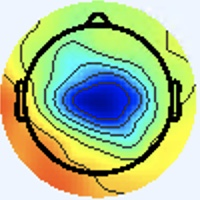

Data behind this chart, as committed beside it:
[238 245 255], [238 245 255], [238 245 255], [238 245 255], [238 245 255], [238 245 255], [238 245 255], [238 245 255], [238 245 255], [238 245 255], [238 245 255], [238 245 255], [238 245 255], [238 245 255], [238 245 255], [238 245 255], [238 245 255], [238 245 255], [238 245 255], [238 245 255], [238 245 255], [238 245 255], [238 245 255], [238 245 255]
[238 245 255], [238 245 255], [238 245 255], [238 245 255], [238 245 255], [238 245 255], [238 245 255], [238 245 255], [238 245 255], [238 245 255], [238 245 255], [238 245 255], [238 245 255], [238 245 255], [238 245 255], [238 245 255], [238 245 255], [238 245 255], [238 245 255], [238 245 255], [238 245 255], [238 245 255], [238 245 255], [238 245 255]
[238 245 255], [238 245 255], [238 245 255], [238 245 255], [238 245 255], [238 245 255], [238 245 255], [238 245 255], [238 245 255], [238 245 255], [238 245 255], [238 245 255], [238 245 255], [238 245 255], [238 245 255], [238 245 255], [238 245 255], [238 245 255], [238 245 255], [238 245 255], [238 245 255], [238 245 255], [238 245 255], [238 245 255]
[238 245 255], [238 245 255], [238 245 255], [238 245 255], [238 245 255], [238 245 255], [238 245 255], [238 245 255], [238 245 255], [238 245 255], [238 245 255], [238 245 255], [238 245 255], [238 245 255], [238 245 255], [238 245 255], [238 245 255], [238 245 255], [238 245 255], [238 245 255], [238 245 255], [238 245 255], [238 245 255], [238 245 255]
[238 245 255], [238 245 255], [238 245 255], [238 245 255], [238 245 255], [238 245 255], [238 245 255], [238 245 255], [238 245 255], [238 245 255], [238 245 255], [238 245 255], [238 245 255], [238 245 255], [238 245 255], [238 245 255], [238 245 255], [238 245 255], [238 245 255], [238 245 255], [238 245 255], [238 245 255], [238 245 255], [238 245 255]
[238 245 255], [238 245 255], [238 245 255], [238 245 255], [238 245 255], [238 245 255], [238 245 255], [238 245 255], [238 245 255], [238 245 255], [238 245 255], [238 245 255], [238 245 255], [238 245 255], [238 245 255], [238 245 255], [238 245 255], [238 245 255], [238 245 255], [238 245 255], [238 245 255], [238 245 255], [238 245 255], [238 245 255]
[238 245 255], [238 245 255], [238 245 255], [238 245 255], [238 245 255], [238 245 255], [238 245 255], [238 245 255], [238 245 255], [238 245 255], [238 245 255], [238 245 255], [238 245 255], [238 245 255], [238 245 255], [238 245 255], [238 245 255], [238 245 255], [238 245 255], [238 245 255], [238 245 255], [238 245 255], [238 245 255], [238 245 255]
[238 245 255], [238 245 255], [238 245 255], [238 245 255], [238 245 255], [238 245 255], [238 245 255], [238 245 255], [238 245 255], [238 245 255], [238 245 255], [238 245 255], [238 245 255], [238 245 255], [238 245 255], [238 245 255], [238 245 255], [238 245 255], [238 245 255], [238 245 255], [238 245 255], [238 245 255], [238 245 255], [238 245 255]
[238 245 255], [238 245 255], [238 245 255], [238 245 255], [238 245 255], [238 245 255], [238 245 255], [238 245 255], [238 245 255], [238 245 255], [238 245 255], [238 245 255], [238 245 255], [238 245 255], [238 245 255], [238 245 255], [238 245 255], [238 245 255], [238 245 255], [238 245 255], [238 245 255], [238 245 255], [238 245 255], [238 245 255]
[238 245 255], [238 245 255], [238 245 255], [238 245 255], [238 245 255], [238 245 255], [238 245 255], [238 245 255], [238 245 255], [238 245 255], [238 245 255], [238 245 255], [238 245 255], [238 245 255], [238 245 255], [238 245 255], [238 245 255], [238 245 255], [238 245 255], [238 245 255], [238 245 255], [238 245 255], [238 245 255], [238 245 255]
[238 245 255], [238 245 255], [238 245 255], [238 245 255], [238 245 255], [238 245 255], [238 245 255], [238 245 255], [238 245 255], [238 245 255], [238 245 255], [238 245 255], [238 245 255], [238 245 255], [238 245 255], [238 245 255], [238 245 255], [238 245 255], [238 245 255], [238 245 255], [238 245 255], [238 245 255], [238 245 255], [238 245 255]
[238 245 255], [238 245 255], [238 245 255], [238 245 255], [238 245 255], [238 245 255], [238 245 255], [238 245 255], [238 245 255], [238 245 255], [238 245 255], [238 245 255], [238 245 255], [238 245 255], [238 245 255], [238 245 255], [238 245 255], [238 245 255], [238 245 255], [238 245 255], [238 245 255], [238 245 255], [238 245 255], [238 245 255]
[238 245 255], [238 245 255], [238 245 255], [238 245 255], [238 245 255], [238 245 255], [238 245 255], [238 245 255], [238 245 255], [238 245 255], [238 245 255], [238 245 255], [238 245 255], [238 245 255], [238 245 255], [238 245 255], [238 245 255], [238 245 255], [238 245 255], [238 245 255], [238 245 255], [238 245 255], [238 245 255], [238 245 255]
[238 245 255], [238 245 255], [238 245 255], [238 245 255], [238 245 255], [238 245 255], [238 245 255], [238 245 255], [238 245 255], [238 245 255], [238 245 255], [238 245 255], [238 245 255], [238 245 255], [238 245 255], [238 245 255], [238 245 255], [238 245 255], [238 245 255], [238 245 255], [238 245 255], [238 245 255], [238 245 255], [238 245 255]
[238 245 255], [238 245 255], [238 245 255], [238 245 255], [238 245 255], [238 245 255], [238 245 255], [238 245 255], [238 245 255], [238 245 255], [238 245 255], [238 245 255], [238 245 255], [238 245 255], [238 245 255], [238 245 255], [238 245 255], [238 245 255], [238 245 255], [238 245 255], [238 245 255], [238 245 255], [238 245 255], [238 245 255]
[238 245 255], [238 245 255], [238 245 255], [238 245 255], [238 245 255], [238 245 255], [238 245 255], [238 245 255], [238 245 255], [238 245 255], [238 245 255], [238 245 255], [238 245 255], [238 245 255], [238 245 255], [238 245 255], [238 245 255], [238 245 255], [238 245 255], [238 245 255], [238 245 255], [238 245 255], [238 245 255], [238 245 255]
[238 245 255], [238 245 255], [238 245 255], [238 245 255], [238 245 255], [238 245 255], [238 245 255], [238 245 255], [238 245 255], [238 245 255], [238 245 255], [238 245 255], [238 245 255], [238 245 255], [238 245 255], [238 245 255], [238 245 253], [238 245 255], [238 245 255], [238 244 255], [238 244 255], [238 245 255], [238 245 253], [238 245 253]
[238 245 255], [238 245 255], [238 245 255], [238 245 255], [238 245 255], [238 245 255], [238 245 255], [238 245 255], [238 245 255], [238 245 255], [238 245 255], [238 245 255], [238 245 255], [238 245 255], [238 245 255], [238 245 255], [238 245 255], [238 245 255], [238 244 255], [238 244 255], [238 245 255], [238 245 253], [238 245 251], [238 245 253]
[238 245 255], [238 245 255], [238 245 255], [238 245 255], [238 245 255], [238 245 255], [238 245 255], [238 245 255], [238 245 255], [238 245 255], [238 245 255], [238 245 255], [238 245 255], [238 245 255], [238 245 255], [238 245 255], [238 245 255], [238 244 255], [238 244 255], [238 244 255], [238 245 253], [238 245 251], [238 245 253], [238 245 255]
[238 245 255], [238 245 255], [238 245 255], [238 245 255], [238 245 255], [238 245 255], [238 245 255], [238 245 255], [238 245 255], [238 245 255], [238 245 255], [238 245 255], [238 245 255], [238 245 255], [238 245 255], [238 245 255], [238 244 255], [238 244 255], [238 244 255], [238 244 255], [238 245 251], [238 246 249], [238 245 253], [238 245 255]
[238 245 255], [238 245 255], [238 245 255], [238 245 255], [238 245 255], [238 245 255], [238 245 255], [238 245 255], [238 245 255], [238 245 255], [238 245 255], [238 245 255], [238 245 255], [238 245 255], [238 245 255], [238 245 255], [238 245 255], [238 245 255], [238 245 255], [238 245 253], [238 245 251], [238 245 251], [238 245 255], [238 244 255]
[238 245 255], [238 245 255], [238 245 255], [238 245 255], [238 245 255], [238 245 255], [238 245 255], [238 245 255], [238 245 255], [238 245 255], [238 245 255], [238 245 255], [238 245 255], [238 245 255], [238 245 255], [238 245 255], [238 245 253], [238 245 253], [238 245 253], [238 245 251], [238 245 251], [238 245 253], [238 244 255], [238 244 255]
[238 245 255], [238 245 255], [238 245 255], [238 245 255], [238 245 255], [238 245 255], [238 245 255], [238 245 255], [238 245 255], [238 245 255], [238 245 255], [238 245 255], [238 245 255], [238 245 255], [238 245 255], [238 245 253], [238 245 251], [238 245 251], [238 245 253], [238 245 253], [238 246 249], [238 245 251], [238 244 255], [238 244 255]
[238 245 255], [238 245 255], [238 245 255], [238 245 255], [238 245 255], [238 245 255], [238 245 255], [238 245 255], [238 245 255], [238 245 255], [238 245 255], [238 245 255], [238 245 255], [238 245 255], [238 245 255], [238 245 255], [238 245 253], [238 245 253], [238 245 255], [238 245 255], [238 245 251], [238 245 253], [238 244 255], [238 243 255]
[238 245 255], [238 245 255], [238 245 255], [238 245 255], [238 245 255], [238 245 255], [238 245 255], [238 245 255], [238 245 255], [238 245 255], [238 245 255], [238 245 255], [238 245 255], [238 245 255], [238 245 255], [238 245 255], [238 244 255], [238 244 255], [238 244 255], [238 244 255], [238 245 255], [238 244 255], [237 244 255], [237 244 255]
[238 245 255], [238 245 255], [238 245 255], [238 245 255], [238 245 255], [238 245 255], [238 245 255], [238 245 255], [238 245 255], [238 245 255], [238 245 255], [238 245 255], [238 245 255], [238 245 255], [238 245 255], [238 244 255], [238 244 255], [238 244 255], [238 244 255], [238 244 255], [238 244 255], [238 244 255], [237 244 255], [237 245 255]
[238 245 255], [238 245 255], [238 245 255], [238 245 255], [238 245 255], [238 245 255], [238 245 255], [238 245 255], [238 245 255], [238 245 255], [238 245 255], [238 245 255], [238 245 255], [238 245 255], [238 245 255], [238 245 255], [238 244 255], [238 244 255], [238 245 253], [238 245 253], [238 245 253], [238 245 253], [238 245 251], [238 245 251]
[238 245 255], [238 245 255], [238 245 255], [238 245 255], [238 245 255], [238 245 255], [238 245 255], [238 245 255], [238 245 255], [238 245 255], [238 245 255], [238 245 255], [238 245 255], [238 245 255], [238 245 255], [238 245 255], [238 244 255], [238 245 255], [238 245 251], [238 245 251], [238 245 253], [238 245 253], [238 246 249], [238 245 251]
[238 245 255], [238 245 255], [238 245 255], [238 245 255], [238 245 255], [238 245 255], [238 245 255], [238 245 255], [238 245 255], [238 245 255], [238 245 255], [238 245 255], [238 245 255], [238 245 255], [238 245 255], [238 244 255], [238 244 255], [238 244 255], [238 245 253], [238 245 253], [238 245 255], [238 244 255], [238 245 253], [238 245 255]
[238 245 255], [238 245 255], [238 245 255], [238 245 255], [238 245 255], [238 245 255], [238 245 255], [238 245 255], [238 245 255], [238 245 255], [238 245 255], [238 245 255], [238 245 255], [238 245 255], [238 245 255], [238 244 255], [238 244 255], [238 244 255], [238 245 253], [238 245 251], [238 244 255], [238 244 255], [238 245 255], [238 244 255]
[238 245 255], [238 245 255], [238 245 255], [238 245 255], [238 245 255], [238 245 255], [238 245 255], [238 245 255], [238 245 255], [238 245 255], [238 245 255], [238 245 255], [238 245 255], [238 245 255], [238 245 255], [238 245 255], [238 244 255], [238 245 255], [238 245 251], [238 246 249], [238 245 255], [238 245 255], [238 245 255], [238 245 255]
[238 245 255], [238 245 255], [238 245 255], [238 245 255], [238 245 255], [238 244 255], [238 244 255], [238 244 255], [238 245 255], [238 245 255], [238 245 255], [238 245 255], [238 245 255], [238 245 255], [238 245 255], [238 245 255], [238 244 255], [238 245 255], [238 245 251], [238 246 249], [238 245 253], [238 245 255], [238 245 255], [238 245 253]
[238 244 255], [238 245 255], [238 245 255], [238 245 255], [238 244 255], [238 244 255], [238 244 255], [238 244 255], [238 244 255], [238 245 255], [238 245 255], [238 245 255], [238 244 255], [238 245 255], [238 245 255], [238 245 253], [238 245 255], [239 246 255], [239 248 253], [235 244 249], [236 245 254], [239 246 255], [236 243 253], [241 245 254]
[238 244 255], [238 245 255], [238 245 253], [238 245 255], [238 244 255], [238 244 255], [238 244 255], [238 244 255], [238 245 255], [238 245 255], [238 245 255], [238 244 255], [238 244 255], [238 245 255], [238 245 253], [238 245 253], [237 244 254], [236 243 253], [236 245 252], [237 246 255], [238 246 255], [238 244 255], [239 243 252], [241 247 247]
[238 245 255], [238 245 253], [238 245 253], [238 245 253], [238 245 255], [238 245 253], [238 245 251], [238 246 249], [238 245 251], [238 245 253], [238 244 255], [238 244 255], [238 244 255], [238 245 255], [238 245 253], [238 245 253], [240 247 255], [239 246 255], [237 245 255], [237 245 255], [238 244 255], [238 244 255], [242 246 255], [240 248 233]
[238 245 255], [238 245 255], [238 245 253], [238 245 253], [238 245 255], [238 245 253], [238 246 249], [238 246 249], [238 245 251], [238 245 253], [238 244 255], [238 244 255], [238 245 255], [238 245 253], [238 245 253], [238 245 253], [238 245 255], [238 245 255], [238 246 255], [235 243 254], [237 243 255], [240 248 250], [241 250 231], [240 252 202]
[238 244 255], [238 244 255], [238 245 255], [238 245 255], [238 244 255], [238 244 255], [238 245 255], [238 245 253], [238 245 255], [238 245 255], [238 244 255], [238 244 255], [238 245 253], [238 245 251], [238 245 253], [238 245 255], [237 243 255], [237 244 254], [240 247 253], [237 245 248], [240 245 249], [240 249 228], [231 247 176], [230 252 144]
[238 244 255], [238 244 255], [238 245 253], [238 245 253], [238 244 255], [238 244 255], [238 244 255], [238 245 255], [238 245 253], [238 245 255], [238 244 255], [238 244 255], [238 245 253], [238 245 253], [238 245 255], [238 244 255], [240 246 255], [237 243 255], [239 247 249], [239 249 240], [239 249 224], [235 250 191], [224 246 137], [222 248 115]
[238 244 255], [238 244 255], [238 245 251], [238 246 249], [238 245 255], [238 244 255], [238 245 253], [238 245 251], [237 247 249], [237 246 251], [237 245 255], [237 245 255], [238 244 255], [238 244 255], [238 244 255], [238 244 255], [239 244 255], [237 243 255], [238 243 246], [239 249 222], [233 249 176], [230 252 143], [228 251 117], [214 236 109]
[238 244 255], [238 244 255], [238 246 249], [238 246 249], [238 245 255], [238 245 255], [238 245 251], [238 246 249], [237 247 249], [237 246 251], [237 245 255], [237 244 255], [238 244 255], [238 244 255], [238 244 255], [238 244 255], [237 243 255], [241 249 252], [239 248 227], [237 252 193], [225 247 138], [221 247 114], [224 246 119], [194 214 103]
[238 244 255], [238 245 255], [238 245 251], [238 245 251], [238 245 255], [238 245 253], [237 247 249], [237 247 249], [238 247 252], [237 246 255], [238 244 255], [238 244 255], [238 244 255], [239 246 254], [238 245 251], [238 246 249], [242 247 253], [238 247 230], [233 248 183], [226 247 142], [228 251 117], [209 232 100], [148 165  71], [114 132  50]
[238 245 255], [238 245 255], [238 245 253], [238 245 253], [238 245 255], [238 245 255], [237 246 251], [237 246 251], [237 246 255], [237 245 255], [238 244 255], [238 244 255], [238 245 255], [238 245 251], [238 246 249], [240 245 248], [239 244 247], [239 248 217], [225 245 150], [225 248 116], [223 248 102], [196 218  92], [82 95 26], [57 71 10]
[238 245 255], [238 245 255], [238 244 255], [238 244 255], [238 244 255], [238 244 255], [237 245 255], [237 245 255], [238 244 255], [238 244 255], [238 244 255], [238 245 255], [240 245 251], [240 245 251], [240 244 253], [240 245 251], [243 247 248], [239 247 210], [225 244 137], [225 248 106], [226 250 102], [205 226 107], [70 80 27], [40 54  5]
[238 245 255], [238 244 255], [238 244 255], [238 244 255], [238 244 255], [238 244 255], [237 245 255], [237 244 255], [239 245 255], [239 245 255], [238 245 255], [238 245 253], [240 244 253], [240 244 253], [240 244 253], [241 245 244], [243 248 225], [241 253 189], [231 251 130], [224 247 104], [223 244 113], [190 209 104], [85 99 38], [66 82 19]
[238 244 255], [238 244 255], [238 244 255], [238 245 255], [238 245 253], [238 245 253], [238 244 255], [238 244 255], [238 244 255], [238 245 255], [240 245 251], [240 244 253], [240 244 255], [240 244 255], [241 244 249], [241 249 225], [236 250 173], [232 251 136], [226 247 108], [208 228  94], [150 166  68], [117 132  49], [131 149  63], [156 181  79]
[238 244 255], [238 245 255], [238 245 255], [238 245 253], [238 245 251], [238 245 253], [238 244 255], [238 244 255], [238 245 253], [237 244 250], [239 244 250], [240 244 253], [241 245 255], [240 246 246], [239 247 226], [240 251 191], [231 250 135], [225 248 105], [229 252 102], [203 222  96], [81 93 19], [59 71  7], [168 189  88], [216 247 118]
[238 245 255], [238 245 253], [238 245 253], [238 245 253], [238 245 253], [238 245 255], [238 244 255], [238 244 255], [238 245 251], [237 245 248], [239 243 252], [240 244 253], [242 245 250], [239 247 226], [235 248 179], [231 250 142], [226 249 109], [228 251  98], [229 252 100], [197 215  95], [78 87 30], [56 66 14], [168 191  85], [219 252 113]
[238 245 251], [238 245 253], [238 245 253], [238 245 255], [238 244 255], [238 244 255], [238 244 255], [238 244 255], [239 247 250], [238 246 249], [240 244 255], [241 245 254], [240 246 246], [236 246 211], [230 248 149], [224 246 109], [227 250  97], [225 249  91], [232 255 102], [197 215  97], [88 97 44], [60 70 20], [165 188  80], [217 252 108]
[237 247 249], [238 245 251], [240 244 255], [240 244 255], [237 245 255], [237 245 255], [237 245 255], [237 246 255], [238 247 252], [238 245 251], [239 243 254], [240 244 253], [241 247 247], [240 251 211], [230 246 139], [228 248 101], [226 250  92], [226 252  91], [230 254  98], [199 217  95], [87 95 38], [62 72 19], [162 188  78], [214 251 109]
[238 246 249], [238 245 251], [240 244 255], [240 243 255], [238 244 255], [237 245 255], [237 245 255], [237 246 255], [237 246 253], [238 245 251], [241 245 254], [242 248 246], [239 249 224], [240 252 188], [230 248 126], [228 249  94], [226 251  89], [226 252  90], [229 253  97], [199 217  97], [87 95 36], [62 73 17], [162 188  78], [213 252 109]
[240 245 251], [238 245 253], [240 244 255], [240 244 255], [240 244 255], [238 245 255], [237 246 255], [237 246 255], [238 245 255], [240 245 251], [240 245 248], [240 248 224], [235 247 175], [234 251 139], [228 250 105], [227 252  90], [225 252  87], [226 252  91], [228 253  99], [198 217  99], [87 94 42], [62 72 20], [162 188  78], [214 252 107]
[240 244 255], [240 244 255], [238 245 255], [238 245 255], [241 243 255], [240 244 253], [237 246 255], [237 246 255], [237 244 254], [240 245 251], [240 244 243], [240 248 211], [232 244 146], [231 248 108], [228 249  92], [227 252  86], [225 252  87], [226 252  91], [228 253 100], [198 217 101], [87 94 40], [62 72 20], [164 187  79], [214 251 109]
[240 244 255], [240 244 255], [238 244 255], [238 244 255], [241 243 255], [241 243 255], [238 245 253], [237 246 253], [237 244 254], [241 246 252], [244 245 247], [247 248 214], [239 246 142], [234 248 103], [229 251  91], [226 251  85], [227 252  86], [227 252  90], [228 253 100], [197 216  98], [86 96 36], [62 73 17], [164 187  83], [216 250 114]
[240 244 255], [238 244 255], [238 244 255], [238 244 255], [241 243 255], [241 243 255], [238 245 253], [238 245 253], [238 245 253], [242 248 244], [244 246 222], [247 249 186], [242 247 127], [236 250  95], [231 251  91], [227 252  86], [227 252  88], [227 251  91], [228 253 100], [197 216  98], [86 96 36], [63 74 18], [164 187  83], [216 249 116]
[238 245 253], [238 245 255], [240 243 255], [240 243 255], [240 244 255], [240 244 255], [240 244 255], [238 245 253], [238 246 249], [241 250 223], [240 247 169], [242 250 131], [239 249 101], [235 250  87], [231 252  87], [230 252  89], [227 252  90], [227 251  93], [227 252  98], [197 216  98], [86 95 40], [63 73 21], [164 187  81], [216 250 112]
[236 247 251], [237 246 253], [240 243 255], [241 242 255], [238 244 255], [238 245 255], [240 244 255], [240 245 251], [235 244 243], [241 249 210], [240 248 139], [243 251 103], [242 252  91], [237 253  85], [230 251  86], [228 250  87], [227 251  91], [227 251  93], [227 252  98], [197 217  96], [86 95 40], [63 73 23], [164 187  79], [216 250 111]
[234 248 249], [236 247 251], [239 243 255], [240 242 255], [238 244 255], [237 245 255], [238 245 253], [239 244 248], [243 247 246], [243 245 206], [244 249 133], [244 251  95], [241 251  90], [237 252  87], [231 252  89], [230 252  91], [230 252  91], [229 253  93], [229 254  98], [196 218  94], [87 97 37], [63 73 20], [165 187  79], [216 248 111]
[233 249 249], [236 247 251], [240 244 255], [241 243 255], [238 244 255], [238 245 255], [238 246 249], [241 246 239], [243 245 221], [244 246 181], [247 250 121], [246 252  90], [242 253  87], [237 252  87], [233 251  89], [230 252  89], [229 251  88], [230 252  91], [228 254  95], [200 222  96], [84 94 33], [58 69 13], [165 187  79], [218 250 113]
[234 248 251], [236 247 251], [239 246 254], [240 244 255], [240 243 255], [240 244 255], [237 246 243], [242 249 218], [244 248 172], [247 250 135], [248 252 105], [247 254  88], [245 254  85], [237 253  84], [233 252  83], [231 252  85], [232 253  86], [233 255  92], [225 251  92], [198 220  96], [86 97 37], [63 73 20], [163 185  77], [217 250 111]
[236 247 253], [236 247 253], [238 245 253], [240 244 255], [240 242 255], [240 243 252], [240 245 241], [244 249 208], [245 248 145], [249 251 108], [249 254  92], [248 254  84], [245 252  84], [239 253  82], [234 253  84], [231 252  85], [232 250  86], [232 252  92], [229 254  98], [196 218  94], [84 95 37], [61 74 21], [165 188  82], [217 250 111]
[237 245 255], [237 245 255], [237 245 255], [238 245 255], [241 243 255], [243 243 251], [243 243 243], [249 247 209], [248 246 137], [252 251  99], [252 253  89], [250 253  84], [246 252  84], [240 251  85], [235 252  86], [231 252  87], [235 253  93], [229 249  92], [230 255  99], [195 216  95], [74 87 31], [52 64 14], [170 193  89], [218 250 115]
... 139 more rows
